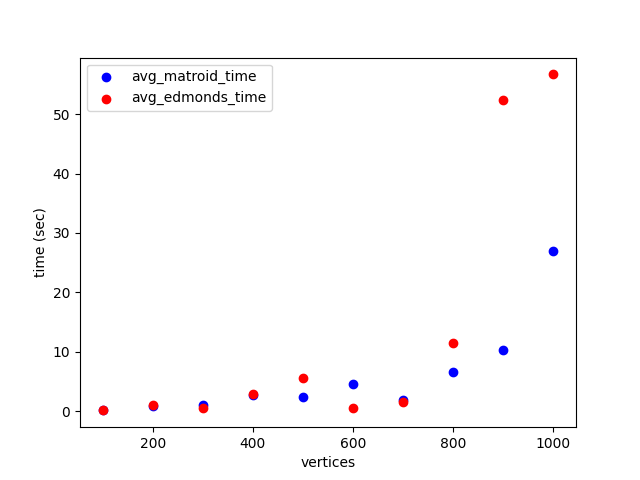

The file beside this chart, header and first rows:
vertices, edges, greedy, iterations, matroid, edmonds, avg_edmonds_time, avg_matroid_time
100, 4076, 2841, 8, 2619, 2619, 0.126, 0.169
200, 8057, 5760, 14, 5006, 5006, 1.105, 0.897
300, 12368, 6728, 10, 6418, 6418, 0.577, 1.082
400, 16192, , 19, 10814, 10814, 2.814, 2.665
500, 20601, , 10, 12035, 12035, 5.554, 2.311
600, 24532, 15510, 15, 15242, 15242, 0.598, 4.541
700, 28771, 16607, 5, 16594, 16594, 1.496, 1.923
800, 32552, , 15, 18265, 18265, 11.56, 6.533
900, 36826, , 16, 21187, 21187, 52.47, 10.25
1000, 40883, , 36, 24527, 24527, 56.7, 26.97
